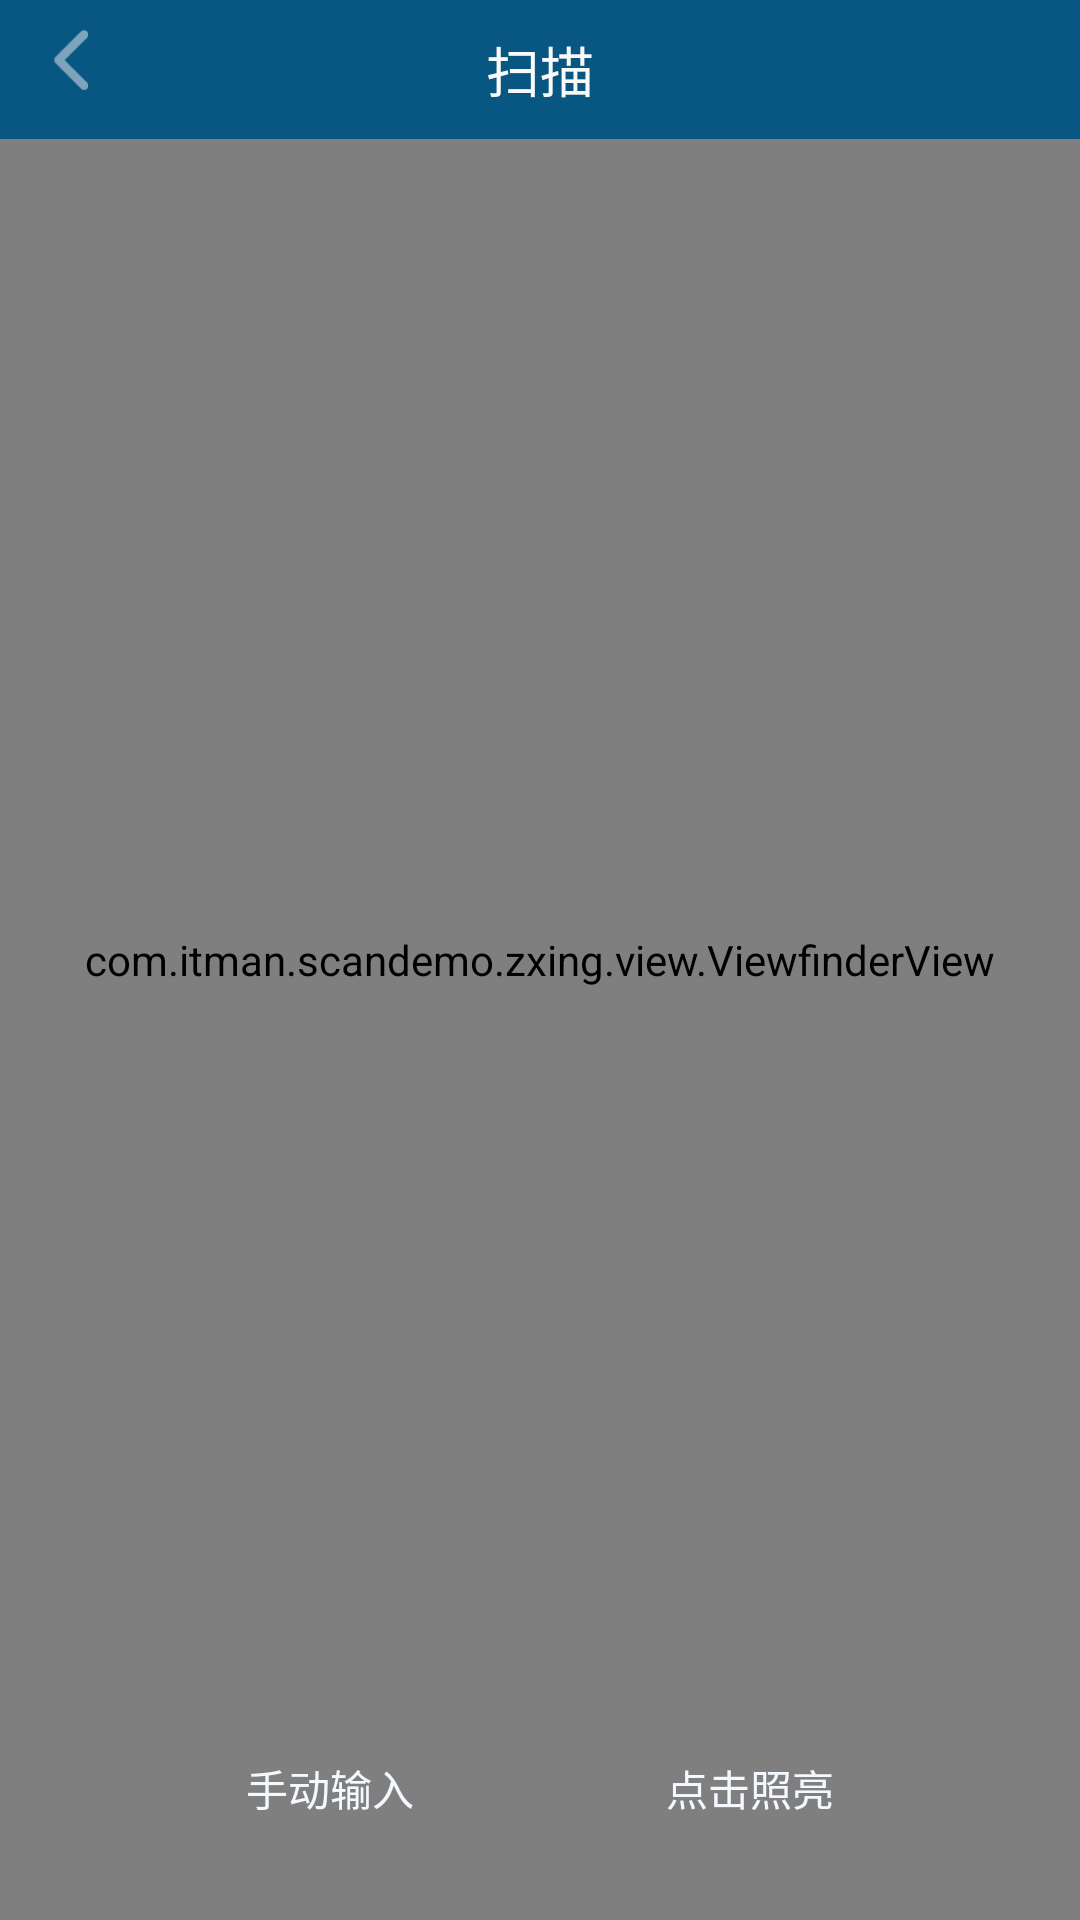

Reconstruct the res/layout file that produces this screen, plus the resources it refers to.
<!-- AndroidManifest.xml: application theme AppTheme -->
<!-- res/layout/activity_scan.xml -->
<?xml version="1.0" encoding="UTF-8"?>
<RelativeLayout xmlns:android="http://schemas.android.com/apk/res/android"
    xmlns:app="http://schemas.android.com/apk/res-auto"
    xmlns:tools="http://schemas.android.com/tools"
    android:layout_width="match_parent"
    android:layout_height="match_parent"
    android:orientation="vertical">

    <RelativeLayout
        android:id="@+id/dbv_custom"
        android:layout_width="match_parent"
        android:layout_height="match_parent">

        
        <SurfaceView
            android:id="@+id/preview_view"
            android:layout_width="match_parent"
            android:layout_height="match_parent" />

        
        <com.itman.scandemo.zxing.view.ViewfinderView
            android:id="@+id/viewfinder_view"
            android:layout_width="match_parent"
            android:layout_height="match_parent" />

    </RelativeLayout>


    
    <RelativeLayout
        android:layout_width="match_parent"
        android:layout_height="wrap_content"
        android:paddingTop="10dp"
        android:paddingBottom="10dp"
        android:background="@color/deepBlue"
        android:orientation="horizontal">

        <ImageView
            android:id="@+id/iv_toolbar_left"
            android:layout_width="wrap_content"
            android:layout_height="20dp"
            android:layout_marginLeft="12dp"
            android:src="@drawable/ic_back"/>

        <TextView
            android:id="@+id/tv_title_toolBar"
            android:layout_width="wrap_content"
            android:layout_height="wrap_content"
            android:layout_centerInParent="true"
            android:ellipsize="end"
            android:singleLine="true"
            android:text="扫描"
            android:textColor="#fafafa"
            android:textSize="18sp" />

    </RelativeLayout>



    <LinearLayout
        android:layout_alignParentBottom="true"
        android:layout_width="match_parent"
        android:layout_height="wrap_content"
        android:layout_marginBottom="20dp"
        android:orientation="horizontal"
        android:paddingLeft="40dp"
        android:paddingRight="40dp">

        <Button
            android:id="@+id/bt_manual"
            android:layout_width="wrap_content"
            android:layout_height="wrap_content"
            android:layout_marginLeft="20dp"
            android:layout_marginRight="20dp"
            android:layout_weight="1"
            android:background="@drawable/round_recording_button_selector"
            android:text="手动输入"
            android:textColor="#F3F9FF" />

        <Button
            android:id="@+id/btn_light"
            android:layout_width="wrap_content"
            android:layout_height="wrap_content"
            android:layout_marginLeft="20dp"
            android:layout_marginRight="20dp"
            android:layout_weight="1"
            android:background="@drawable/round_recording_button_selector"
            android:text="点击照亮"
            android:textColor="#F3F9FF" />

    </LinearLayout>

</RelativeLayout>
<!-- resources referenced by this layout -->
<resources>
  <color name="deepBlue">#085783</color>
  <!-- drawable ic_back: png bitmap (drawable-hdpi, 481 bytes) -->
  <!-- drawable round_recording_button_selector (drawable) -->
  <?xml version="1.0" encoding="utf-8"?>
  <selector xmlns:android="http://schemas.android.com/apk/res/android">
      <item android:drawable="@drawable/round_menu_bg_selected" android:state_pressed="true" />
      <item android:drawable="@drawable/round_menu_bg" />
  </selector>
  <style name="AppTheme" parent="Theme.AppCompat.Light.DarkActionBar">
          
          <item name="colorPrimary">@color/colorPrimary</item>
          <item name="colorPrimaryDark">@color/colorPrimaryDark</item>
          <item name="colorAccent">@color/colorAccent</item>
      </style>
  <!-- drawable round_menu_bg (drawable) -->
  <?xml version="1.0" encoding="utf-8"?>
  <shape xmlns:android="http://schemas.android.com/apk/res/android"
      android:shape="rectangle">
      <corners android:radius="6dp" />
      <stroke
          android:width="1dp"
          android:color="@color/menuTextColor" />
  </shape>
  <color name="colorPrimary">#008577</color>
  <color name="colorPrimaryDark">#00574B</color>
  <color name="colorAccent">#D81B60</color>
  <color name="menuTextColor">#658592</color>
</resources>
